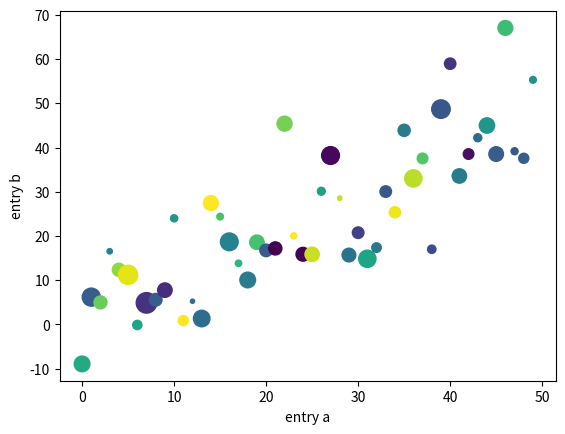

The matplotlib source for this figure:
import matplotlib.pyplot as plt
import numpy as np

data = {'a': np.arange(50),
        'c': np.random.randint(0, 50, 50),
        'd': np.random.randn(50)}
data['b'] = data['a'] + 10 * np.random.randn(50)
data['d'] = np.abs(data['d']) * 100

plt.scatter('a', 'b', c='c', s='d', data=data)
plt.xlabel('entry a')
plt.ylabel('entry b')
plt.show()